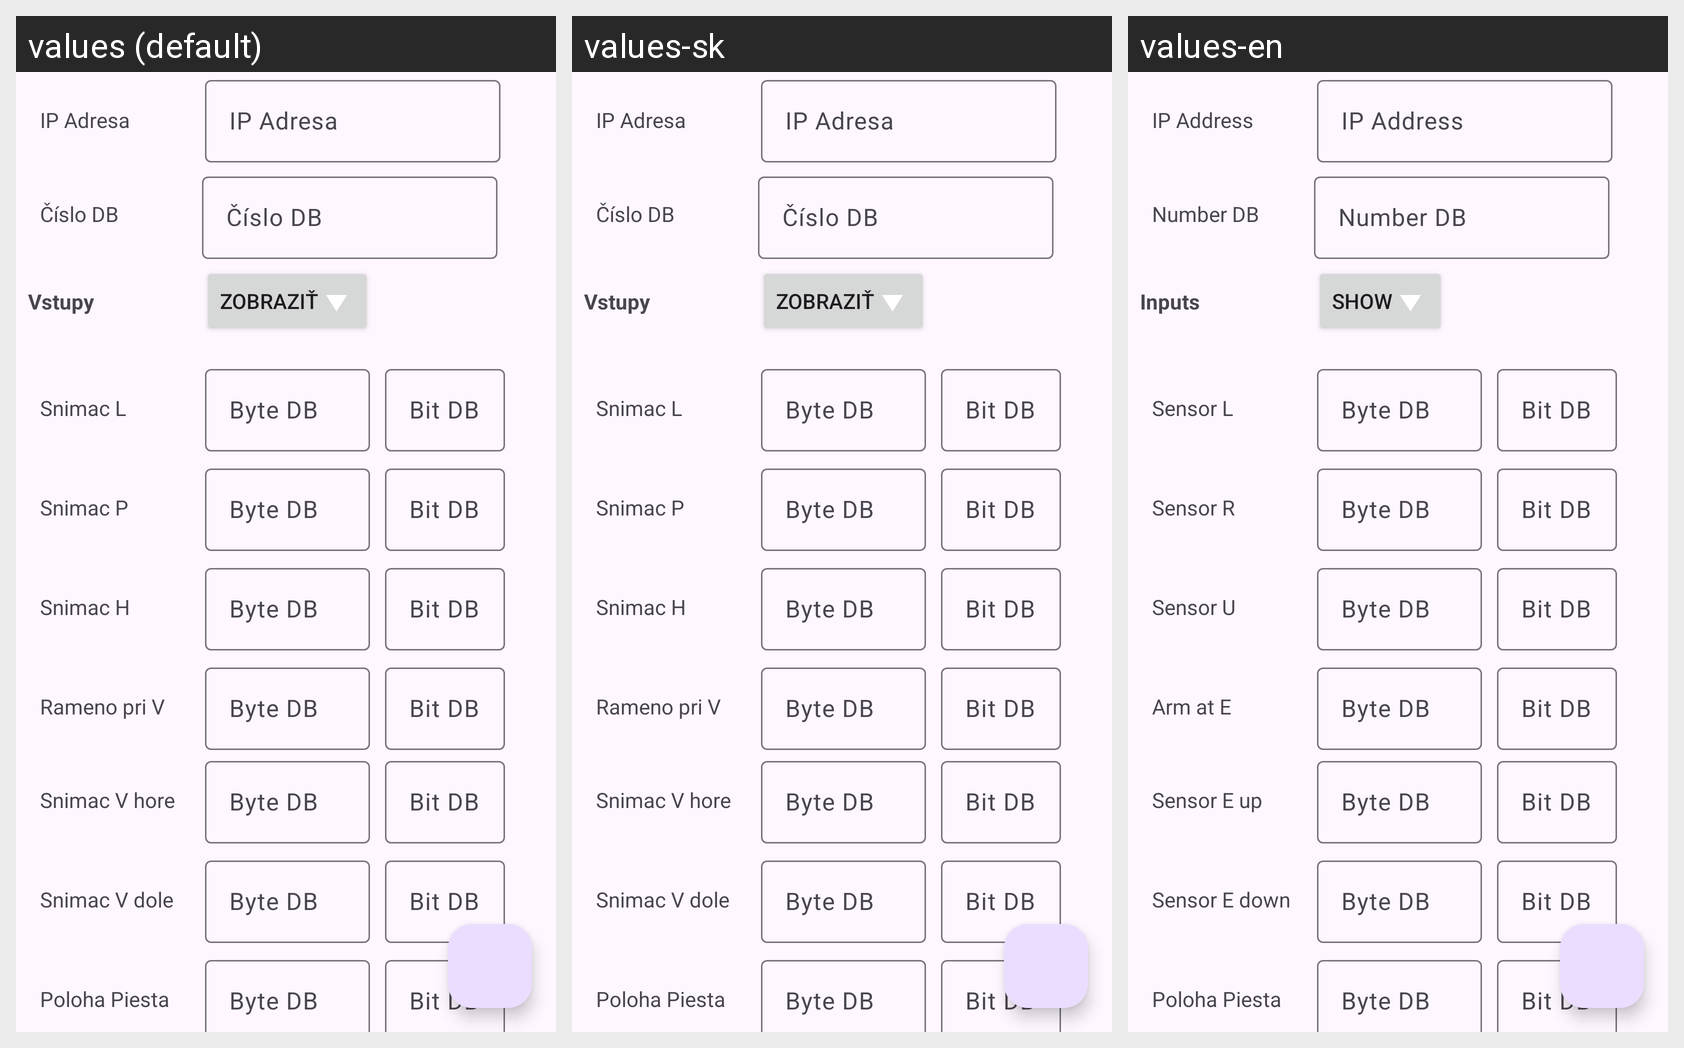

Translations of the strings shown on this Android screen, per locale in the grid:
Android screen res/layout/fragment_settings_vytah.xml rendered under 3 locales, left to right: values (default), values-sk, values-en. Device: Nexus 5 (rendered at 1080×1920; each locale shown at half size, 540×960, under a caption strip naming it); theme Theme.PLCDiplomovka1.
Strings drawn on this screen, with the default value and each locale's value (text and hints the layout hard-codes, and strings that could not be matched under every locale, appear in the picture but are not listed):

ip_adresa
  values: IP Adresa
  values-sk: IP Adresa
  values-en: IP Address

db_number
  values: Číslo DB
  values-sk: Číslo DB
  values-en: Number DB

inputs
  values: Vstupy
  values-sk: Vstupy
  values-en: Inputs

action_show
  values: Zobraziť
  values-sk: Zobraziť
  values-en: Show

elevator_input_sensor_l
  values: Snimac L
  values-sk: Snimac L
  values-en: Sensor L

db_offset
  values: Byte DB
  values-sk: Byte DB
  values-en: Byte DB

db_bit
  values: Bit DB
  values-sk: Bit DB
  values-en: Bit DB

elevator_input_sensor_p
  values: Snimac P
  values-sk: Snimac P
  values-en: Sensor R

elevator_input_sensor_h
  values: Snimac H
  values-sk: Snimac H
  values-en: Sensor U

elevator_input_arm_at_elev
  values: Rameno pri V
  values-sk: Rameno pri V
  values-en: Arm at E

elevator_input_elevator_up
  values: Snimac V hore
  values-sk: Snimac V hore
  values-en: Sensor E up

elevator_input_elevator_down
  values: Snimac V dole
  values-sk: Snimac V dole
  values-en: Sensor E down
